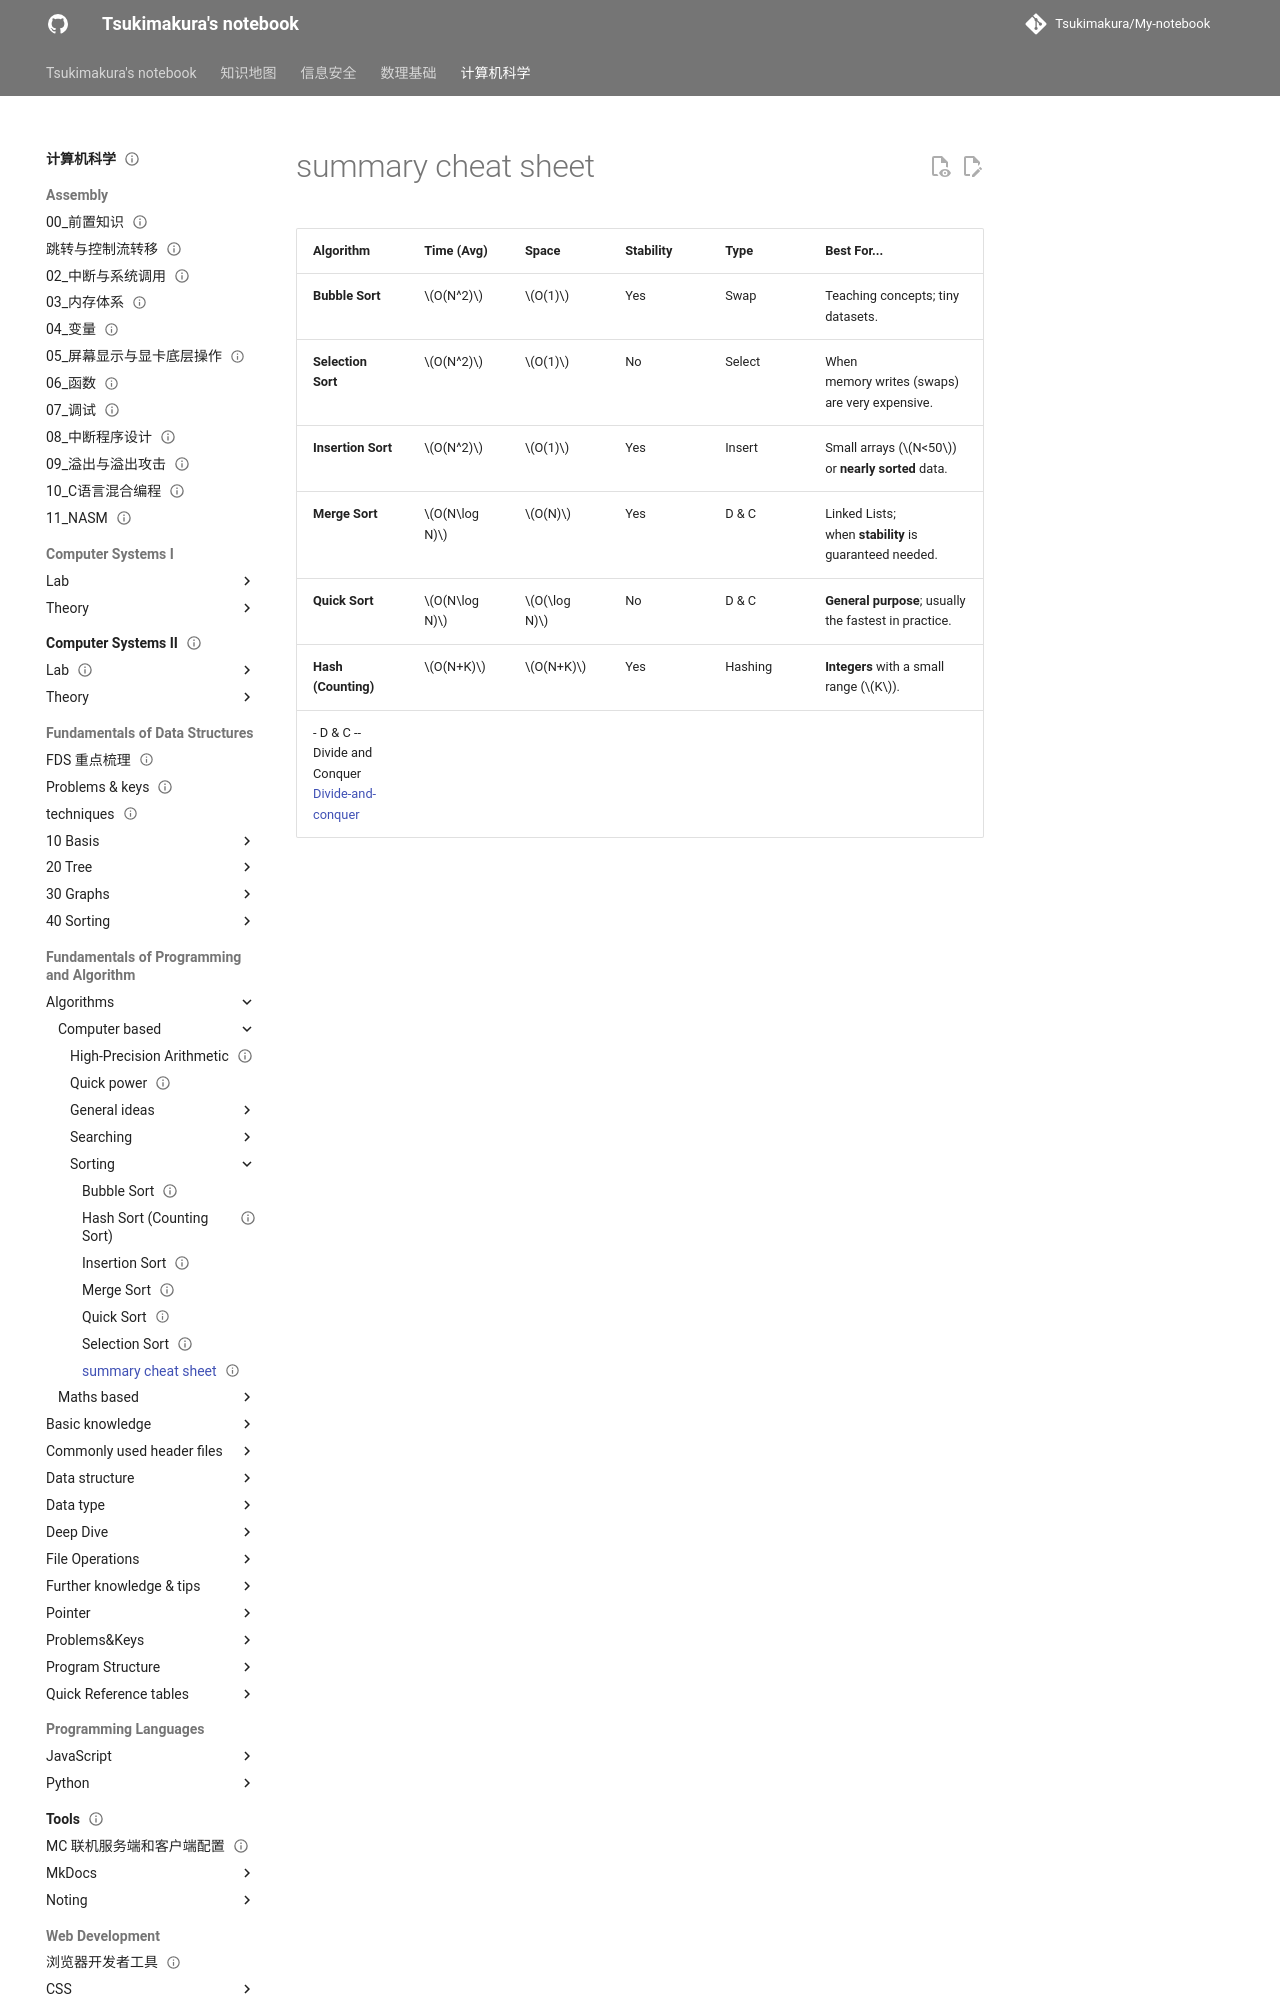

repository: Tsukimakura/My-notebook · page: 计算机科学/Fundamentals of Programming and Algorithm/Algorithms/computer-based/sorting/summary cheat sheet/index.html · generator: mkdocs

---
title: "summary cheat sheet"
status: draft
tags: [cs]
created: null
updated: 2026-10-06
sources: []
---

# summary cheat sheet

| Algorithm           | Time (Avg)    | Space        | Stability | Type    | Best For...                                            |
| ------------------- | ------------- | ------------ | --------- | ------- | ------------------------------------------------------ |
| **Bubble Sort**     | $O(N^2)$      | $O(1)$       | Yes       | Swap    | Teaching concepts; tiny datasets.                      |
| **Selection Sort**  | $O(N^2)$      | $O(1)$       | No        | Select  | When memory writes (swaps) are very expensive.         |
| **Insertion Sort**  | $O(N^2)$      | $O(1)$       | Yes       | Insert  | Small arrays ($N<50$) or **nearly sorted** data.       |
| **Merge Sort**      | $O(N\log N)$
